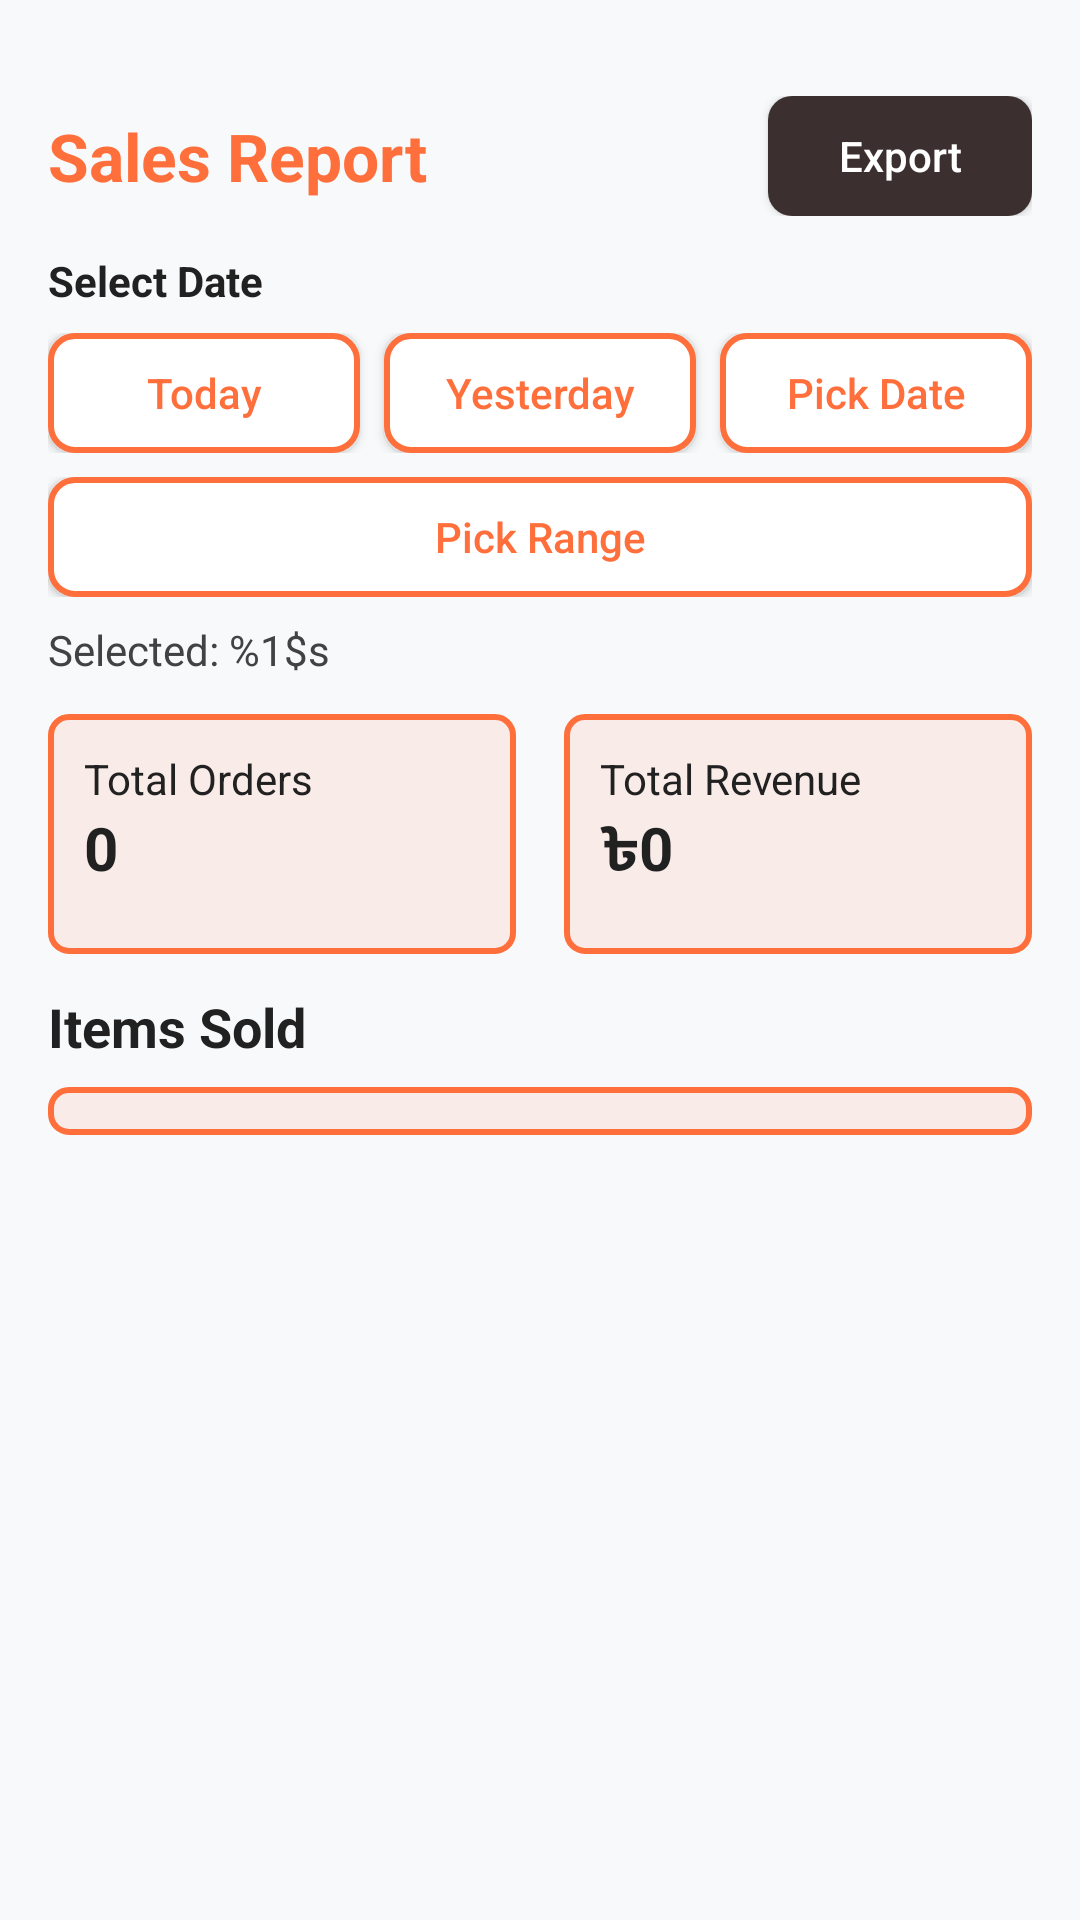

Reconstruct the res/layout file that produces this screen, plus the resources it refers to.
<!-- AndroidManifest.xml: application theme Theme.ECanteenOrderingApp -->
<!-- res/layout/activity_admin_sales_report.xml -->
<?xml version="1.0" encoding="utf-8"?>
<ScrollView xmlns:android="http://schemas.android.com/apk/res/android"
    android:layout_width="match_parent"
    android:layout_height="match_parent"
    android:background="@color/background_light">

    <LinearLayout
        android:layout_width="match_parent"
        android:layout_height="wrap_content"
        android:orientation="vertical"
        android:paddingLeft="16dp"
        android:paddingRight="16dp"
        android:paddingBottom="16dp"
        android:paddingTop="32dp">

        

        <LinearLayout
            android:layout_width="match_parent"
            android:layout_height="wrap_content"
            android:orientation="horizontal"
            android:gravity="center_vertical"
            android:layout_marginBottom="12dp">

            <TextView
                android:layout_width="0dp"
                android:layout_height="wrap_content"
                android:layout_weight="1"
                android:text="@string/sr_title"
                android:textSize="22sp"
                android:textStyle="bold"
                android:textColor="@color/primary" />

            <Button
                android:id="@+id/btn_export"
                android:layout_width="wrap_content"
                android:layout_height="40dp"
                android:text="@string/export"
                android:textAllCaps="false"
                android:textColor="@color/white"
                android:background="@drawable/button_primary" />
        </LinearLayout>

        
        <LinearLayout
            android:layout_width="match_parent"
            android:layout_height="wrap_content"
            android:orientation="vertical"
            android:padding="0dp"
            android:layout_marginBottom="12dp">

            <TextView
                android:layout_width="wrap_content"
                android:layout_height="wrap_content"
                android:text="@string/select_date"
                android:textStyle="bold"
                android:textColor="@color/text_dark" />

            <LinearLayout
                android:layout_width="match_parent"
                android:layout_height="wrap_content"
                android:orientation="horizontal"
                android:layout_marginTop="8dp">

                <Button
                    android:id="@+id/btn_date_today"
                    android:layout_width="0dp"
                    android:layout_height="40dp"
                    android:layout_weight="1"
                    android:text="@string/today"
                    android:textAllCaps="false"
                    android:textColor="@color/primary"
                    android:background="@drawable/bg_button_outlined" />

                <View
                    android:layout_width="8dp"
                    android:layout_height="1dp" />

                <Button
                    android:id="@+id/btn_date_yesterday"
                    android:layout_width="0dp"
                    android:layout_height="40dp"
                    android:layout_weight="1"
                    android:text="@string/yesterday"
                    android:textAllCaps="false"
                    android:textColor="@color/primary"
                    android:background="@drawable/bg_button_outlined" />

                <View
                    android:layout_width="8dp"
                    android:layout_height="1dp" />

                <Button
                    android:id="@+id/btn_date_pick"
                    android:layout_width="0dp"
                    android:layout_height="40dp"
                    android:layout_weight="1"
                    android:text="@string/pick_date"
                    android:textAllCaps="false"
                    android:textColor="@color/primary"
                    android:background="@drawable/bg_button_outlined" />
            </LinearLayout>

            <LinearLayout
                android:layout_width="match_parent"
                android:layout_height="wrap_content"
                android:orientation="horizontal"
                android:layout_marginTop="8dp">

                <Button
                    android:id="@+id/btn_date_range"
                    android:layout_width="match_parent"
                    android:layout_height="40dp"
                    android:text="@string/pick_range"
                    android:textAllCaps="false"
                    android:textColor="@color/primary"
                    android:background="@drawable/bg_button_outlined" />
            </LinearLayout>

            <TextView
                android:id="@+id/tv_selected_date"
                android:layout_width="wrap_content"
                android:layout_height="wrap_content"
                android:layout_marginTop="8dp"
                android:text="@string/selected_prefix"
                android:textColor="@color/text_medium" />
        </LinearLayout>

        
        <LinearLayout
            android:layout_width="match_parent"
            android:layout_height="wrap_content"
            android:orientation="horizontal"
            android:layout_marginBottom="12dp">

            <LinearLayout
                android:layout_width="0dp"
                android:layout_height="wrap_content"
                android:layout_weight="1"
                android:orientation="vertical"
                android:background="@drawable/bg_section_rect"
                android:padding="12dp"
                android:layout_marginRight="8dp"
                android:minHeight="80dp">

                <TextView
                    android:layout_width="wrap_content"
                    android:layout_height="wrap_content"
                    android:text="@string/total_orders"
                    android:textColor="@color/text_dark" />

                <TextView
                    android:id="@+id/tv_total_orders"
                    android:layout_width="wrap_content"
                    android:layout_height="wrap_content"
                    android:text="0"
                    android:textStyle="bold"
                    android:textSize="20sp"
                    android:textColor="@color/text_dark" />
            </LinearLayout>

            <LinearLayout
                android:layout_width="0dp"
                android:layout_height="wrap_content"
                android:layout_weight="1"
                android:orientation="vertical"
                android:background="@drawable/bg_section_rect"
                android:padding="12dp"
                android:layout_marginLeft="8dp"
                android:minHeight="80dp">

                <TextView
                    android:layout_width="wrap_content"
                    android:layout_height="wrap_content"
                    android:text="@string/total_revenue"
                    android:textColor="@color/text_dark" />

                <TextView
                    android:id="@+id/tv_total_revenue"
                    android:layout_width="wrap_content"
                    android:layout_height="wrap_content"
                    android:text="৳0"
                    android:textStyle="bold"
                    android:textSize="20sp"
                    android:textColor="@color/text_dark" />
            </LinearLayout>
        </LinearLayout>

        

        <TextView
            android:layout_width="wrap_content"
            android:layout_height="wrap_content"
            android:text="@string/items_sold"
            android:textStyle="bold"
            android:textSize="18sp"
            android:textColor="@color/text_dark"
            android:layout_marginBottom="8dp" />

        <LinearLayout
            android:layout_width="match_parent"
            android:layout_height="wrap_content"
            android:orientation="vertical"
            android:background="@drawable/bg_section_rect"
            android:padding="8dp"
            android:layout_marginBottom="12dp">

            <androidx.recyclerview.widget.RecyclerView
                android:id="@+id/rv_items_sold"
                android:layout_width="match_parent"
                android:layout_height="wrap_content" />

            <TextView
                android:id="@+id/tv_empty"
                android:layout_width="wrap_content"
                android:layout_height="wrap_content"
                android:layout_marginTop="8dp"
                android:text="@string/no_sales_for_date"
                android:textColor="@color/text_medium"
                android:visibility="gone" />
        </LinearLayout>

    </LinearLayout>

</ScrollView>
<!-- resources referenced by this layout -->
<resources>
  <color name="background_light">#F8F9FA</color>
  <color name="primary">#FF6F3C</color>
  <color name="text_dark">#212121</color>
  <color name="text_medium">#424242</color>
  <color name="white">#FFFFFF</color>
  <!-- drawable bg_button_outlined (drawable) -->
  <?xml version="1.0" encoding="utf-8"?>
  <shape xmlns:android="http://schemas.android.com/apk/res/android" android:shape="rectangle">
      <solid android:color="@color/white" />
      <corners android:radius="8dp" />
      <stroke android:width="2dp" android:color="@color/primary" />
  </shape>
  <!-- drawable bg_section_rect (drawable) -->
  <?xml version="1.0" encoding="utf-8"?>
  <shape xmlns:android="http://schemas.android.com/apk/res/android" android:shape="rectangle">
      <solid android:color="@color/primary_tint" />
      <corners android:radius="6dp" />
      <stroke android:width="2dp" android:color="@color/primary" />
  </shape>
  <!-- drawable button_primary (drawable) -->
  <?xml version="1.0" encoding="utf-8"?>
  <shape xmlns:android="http://schemas.android.com/apk/res/android"
      android:shape="rectangle">
      <solid android:color="#3C2F2F" />
      <corners android:radius="8dp" />
  </shape>
  <string name="export">Export</string>
  <string name="items_sold">Items Sold</string>
  <string name="no_sales_for_date">No sales for the selected date</string>
  <string name="pick_date">Pick Date</string>
  <string name="pick_range">Pick Range</string>
  <string name="select_date">Select Date</string>
  <string name="selected_prefix">Selected: %1$s</string>
  <string name="sr_title">Sales Report</string>
  <string name="today">Today</string>
  <string name="total_orders">Total Orders</string>
  <string name="total_revenue">Total Revenue</string>
  <string name="yesterday">Yesterday</string>
  <style name="Theme.ECanteenOrderingApp" parent="Base.Theme.ECanteenOrderingApp" />
  <color name="primary_tint">#1AFF6F3C</color>
  <style name="Base.Theme.ECanteenOrderingApp" parent="Theme.Material3.DayNight.NoActionBar">
          
          <item name="colorPrimary">@color/primary</item>
          <item name="colorPrimaryContainer">@color/primary</item>
          <item name="colorOnPrimary">@color/white</item>
          <item name="colorSecondary">@color/primary</item>
          <item name="colorSecondaryContainer">@color/primary</item>
          
          
          <item name="android:statusBarColor">@color/white</item>
          <item name="android:windowLightStatusBar">true</item>
          
          <item name="materialButtonStyle">@style/AppButtonStyle</item>
      </style>
  <style name="AppButtonStyle" parent="Widget.Material3.Button">
          <item name="backgroundTint">@color/brand_brown</item>
          <item name="cornerRadius">12dp</item>
          <item name="android:textColor">@android:color/white</item>
      </style>
  <color name="brand_brown">#3C2F2F</color>
</resources>
